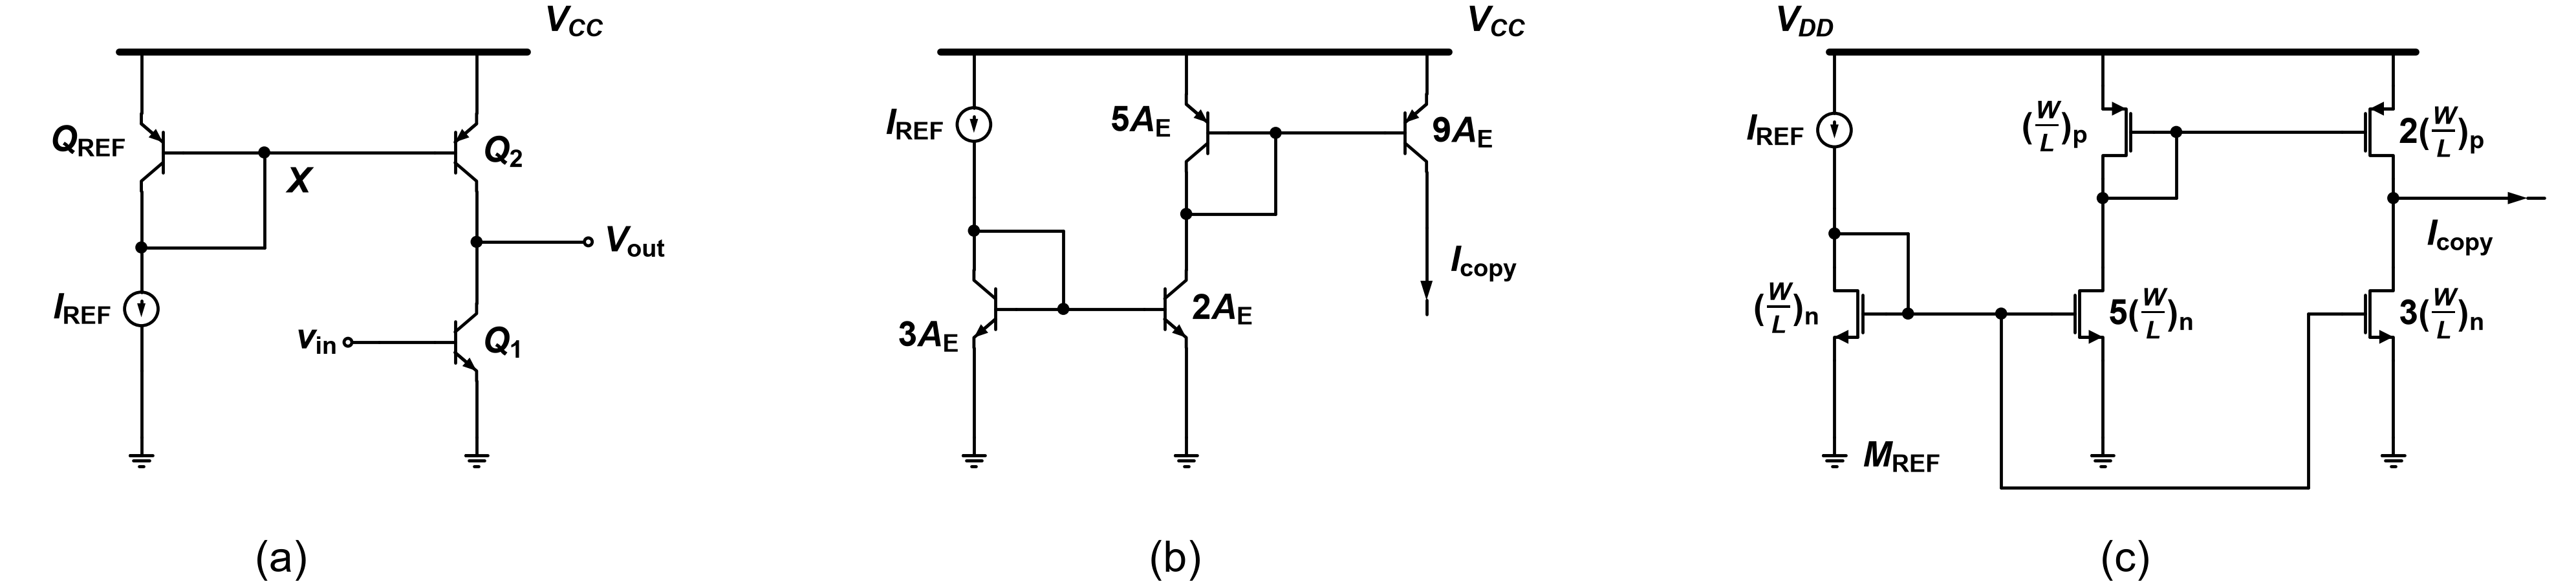

Reproduce this figure in Python.
"""2013-1 중간 Q2 — 기준: Q2.md '회로 — Fig Q2(a)', '회로 — Fig Q2(b)', '회로 — Fig Q2(c)'."""
import schemdraw.elements as elm
from schem_style import OPEN_R, caption, dot, gate_terminal, new_drawing, nmos, pmos, rail

GAP = 0.2       # 소자 라벨과 기호 사이 간격
RAIL_Y = 0.0    # 세 패널 레일 높이
CAP_Y = -9.2    # 캡션 높이
GND_Y = -6.9    # 접지 기호 위 끝 높이 (세 패널 공통)
VCC = r"$V_{CC}$"
WL_N = r"(\frac{W}{L})_\mathrm{n}"   # 원본처럼 괄호 안 분수
WL_P = r"(\frac{W}{L})_\mathrm{p}"


def bjt(d, cls, at, anchor, mirror=False, label=None, loc=None):
    """베이스 왼쪽(mirror면 오른쪽). npn은 컬렉터 위, pnp는 이미터 위."""
    e = cls().right()
    if mirror:
        e = e.reverse()
    e = e.anchor(anchor).at(at)
    if label:
        e = e.label(label, loc=loc or ("left" if mirror else "right"))
    return d.add(e)


def ground_at(d, xy):
    """xy에서 세로선을 GND_Y까지 내리고 접지."""
    d.add(elm.Line().down().at(xy).toy(GND_Y))
    d.add(elm.Ground().scale(0.8))


def rail_label(d, x, text, left=False):
    """레일 끝 위의 전원 라벨 (left면 왼쪽 끝에서 왼쪽으로)."""
    d.add(elm.Label().right().at((x, RAIL_Y + 0.15))
          .label(text, halign="right" if left else "left", valign="bottom"))


def panel_a(d, x0):
    xl, xr = x0 + 3.2, x0 + 9.2          # 왼쪽 세로줄, 오른쪽 세로줄
    yb = RAIL_Y - 1.8                    # 베이스 높이
    rail(d, (xl - 0.4, RAIL_Y), (xr + 0.9, RAIL_Y))
    rail_label(d, xr + 1.1, VCC)
    # Q_REF: pnp 좌우 반전, Q2: pnp 보통. 이미터에서 세로선이 위로 레일
    qref = bjt(d, elm.BjtPnp, (xl + 0.752, yb), "base", mirror=True)
    q2 = bjt(d, elm.BjtPnp, (xr - 0.752, yb), "base", label=r"$Q_\mathrm{2}$")
    for q in (qref, q2):
        d.add(elm.Line().up().at(q.emitter).toy(RAIL_Y))
    d.add(elm.Label().right().at((xl - 0.35, yb + 0.1)).label(r"$Q_\mathrm{REF}$", halign="right"))
    # 베이스 공통선과 X 접속점
    xx = x0 + 5.4
    d.add(elm.Line().at(qref.base).tox(xx)); x = dot(d)
    d.add(elm.Line().at(x.center).tox(q2.base))
    d.add(elm.Label().right().at((xx + 0.3, yb - 0.3)).label(r"$X$", halign="left", valign="top"))
    # 컬렉터 접속점 → 오른쪽 → 위로 X (다이오드 연결)
    d.add(elm.Line().down().at(qref.collector).toy(RAIL_Y - 3.5)); c = dot(d)
    d.add(elm.Line().right().at(c.center).tox(xx))
    d.add(elm.Line().up().toy(yb))
    iref = d.add(elm.SourceI().down().at(c.center).length(2.2).scale(0.6)
                 .label(r"$I_\mathrm{REF}$", "top", ofst=0.35))
    ground_at(d, iref.end)
    # 오른쪽 세로줄: Q2 컬렉터 → Vout 접속점 → Q1 → 접지
    d.add(elm.Line().down().at(q2.collector).toy(RAIL_Y - 3.4)); vout = dot(d)
    d.add(elm.Line().right().at(vout.center).length(2.0))
    d.add(elm.Dot(open=True, radius=OPEN_R).label(r"$V_\mathrm{out}$", "right", ofst=GAP))
    q1 = bjt(d, elm.BjtNpn, (xr, RAIL_Y - 4.5), "collector", label=r"$Q_\mathrm{1}$")
    d.add(elm.Line().up().at(q1.collector).toy(vout.center.y))
    d.add(elm.Line().left().at(q1.base).length(1.0))
    gate_terminal(d, d.here, r"$v_\mathrm{in}$", open_=True)
    ground_at(d, q1.emitter)
    caption(d, (x0 + 5.6, CAP_Y), "(a)")


def panel_b(d, x0):
    xi, xc, x4 = x0 + 2.9, x0 + 6.7, x0 + 11.0   # I_REF·Q1 줄, Q2·Q3 줄, Q4 줄
    rail(d, (xi - 0.6, RAIL_Y), (x4 + 0.4, RAIL_Y))
    rail_label(d, x4 + 0.6, VCC)
    # 왼쪽 세로줄: I_REF(화살표 아래), n1 접속점, Q1(npn 좌우 반전), 접지
    iref = d.add(elm.SourceI().down().at((xi, RAIL_Y)).length(2.6).scale(0.6)
                 .label(r"$I_\mathrm{REF}$", "top", ofst=0.35))
    d.add(elm.Line().down().at(iref.end).length(0.6)); n1 = dot(d)
    ybl = RAIL_Y - 4.6                   # 아래 베이스 높이
    q1 = bjt(d, elm.BjtNpn, (xi + 0.752, ybl), "base", mirror=True)
    d.add(elm.Line().up().at(q1.collector).toy(n1.center.y))
    d.add(elm.Label().right().at((xi - 0.35, q1.emitter.y + 0.1)).label(r"$3A_\mathrm{E}$", halign="right"))
    ground_at(d, q1.emitter)
    # n1 → 오른쪽 → 아래로 베이스 접속점, 베이스 공통선 → Q2
    xj = xi + 1.6
    d.add(elm.Line().right().at(n1.center).tox(xj))
    d.add(elm.Line().down().toy(ybl)); bj = dot(d)
    d.add(elm.Line().left().at(bj.center).tox(q1.base))
    q2 = bjt(d, elm.BjtNpn, (xc - 0.752, ybl), "base", label=r"$2A_\mathrm{E}$")
    d.add(elm.Line().at(bj.center).tox(q2.base))
    ground_at(d, q2.emitter)
    # Q3: pnp 좌우 반전, 가운데 위. Q4: pnp 보통, 오른쪽
    ybu = RAIL_Y - 1.45                  # 위 베이스 높이
    q3 = bjt(d, elm.BjtPnp, (xc + 0.752, ybu), "base", mirror=True)
    q4 = bjt(d, elm.BjtPnp, (x4 - 0.752, ybu), "base", label=r"$9A_\mathrm{E}$")
    for q in (q3, q4):
        d.add(elm.Line().up().at(q.emitter).toy(RAIL_Y))
    d.add(elm.Label().right().at((xc - 0.35, ybu + 0.1)).label(r"$5A_\mathrm{E}$", halign="right"))
    # Q2 컬렉터 ↑ n2 접속점 ↑ Q3 컬렉터, n2 → 오른쪽 → 위로 위 베이스 접속점
    d.add(elm.Line().up().at(q2.collector).toy(RAIL_Y - 2.9)); n2 = dot(d)
    d.add(elm.Line().up().at(n2.center).toy(q3.collector.y))
    xk = xc + 1.6
    d.add(elm.Line().right().at(n2.center).tox(xk))
    d.add(elm.Line().up().toy(ybu)); bk = dot(d)
    d.add(elm.Line().left().at(bk.center).tox(q3.base))
    d.add(elm.Line().right().at(bk.center).tox(q4.base))
    # Q4 컬렉터 → 아래 → I_copy 화살표 → 선 끝
    d.add(elm.Line().down().at(q4.collector).length(1.0))
    d.add(elm.Arrow(arrowwidth=0.22, arrowlength=0.35).down().length(1.3)
          .label(r"$I_\mathrm{copy}$", "bottom", ofst=GAP))
    d.add(elm.Line().down().length(0.25))
    caption(d, (x0 + 6.4, CAP_Y), "(b)")


def panel_c(d, x0):
    xi, xc, x3 = x0 + 2.1, x0 + 6.9, x0 + 12.1   # I_REF·M_REF 줄, M1·M2 줄, M3·M4 줄
    rail(d, (xi - 0.1, RAIL_Y), (x3 + 0.4, RAIL_Y))
    rail_label(d, xi - 0.1, r"$V_{DD}$", left=True)
    # 왼쪽 세로줄: I_REF(화살표 아래), n1 접속점, M_REF(nmos 좌우 반전), 접지
    iref = d.add(elm.SourceI().down().at((xi, RAIL_Y)).length(2.8).scale(0.6)
                 .label(r"$I_\mathrm{REF}$", "top", ofst=0.35))
    d.add(elm.Line().down().at(iref.end).length(0.45)); n1 = dot(d)
    d.add(elm.Line().down().at(n1.center).length(0.6))
    mref = nmos(d, at=d.here, anchor="drain", mirror=True)
    ground_at(d, mref.source)
    d.add(elm.Label().right().at((xi + 0.4, GND_Y - 0.45)).label(r"$M_\mathrm{REF}$", halign="left"))
    d.add(elm.Label().right().at((xi - 0.35, mref.center.y)).label("$" + WL_N + "$", halign="right"))
    # n1 → 오른쪽 → 아래로 M_REF 게이트 접속점 → 게이트 가로선 → 둘째 게이트 접속점 → M1 게이트
    xg = mref.gate.x + 0.4
    d.add(elm.Line().right().at(n1.center).tox(xg))
    d.add(elm.Line().down().toy(mref.gate.y)); g1 = dot(d)
    d.add(elm.Line().left().at(g1.center).tox(mref.gate))
    m1 = nmos(d, at=(xc, mref.drain.y), anchor="drain", label="$5" + WL_N + "$")
    xg2 = m1.gate.x - 0.9
    d.add(elm.Line().right().at(g1.center).tox(xg2)); g2 = dot(d)
    d.add(elm.Line().right().at(g2.center).tox(m1.gate))
    ground_at(d, m1.source)
    # M2: pmos 좌우 반전, 가운데 위. M3: pmos 보통, 오른쪽 위. 소스에서 세로선이 위로 레일
    ys = RAIL_Y - 0.6
    m2 = pmos(d, at=(xc, ys), anchor="source", mirror=True)
    m3 = pmos(d, at=(x3, ys), anchor="source", label="$2" + WL_P + "$")
    for m in (m2, m3):
        d.add(elm.Line().up().at(m.source).toy(RAIL_Y))
    d.add(elm.Label().right().at((xc - 0.35, m2.center.y)).label("$" + WL_P + "$", halign="right"))
    # M1 드레인 ↑ n2 접속점 ↑ M2 드레인, n2 → 오른쪽 → 위로 M2 게이트 접속점 → M3 게이트
    d.add(elm.Line().down().at(m2.drain).length(0.35)); n2 = dot(d)
    d.add(elm.Line().down().at(n2.center).toy(m1.drain.y))
    xk = m2.gate.x + 0.4
    d.add(elm.Line().right().at(n2.center).tox(xk))
    d.add(elm.Line().up().toy(m2.gate.y)); g3 = dot(d)
    d.add(elm.Line().left().at(g3.center).tox(m2.gate))
    d.add(elm.Line().right().at(g3.center).tox(m3.gate))
    # 오른쪽 세로줄: M3 → out 접속점 → M4 → 접지
    m4 = nmos(d, at=(x3, m1.drain.y), anchor="drain", label="$3" + WL_N + "$")
    d.add(elm.Line().down().at(m3.drain).toy(n2.center.y)); out = dot(d)
    d.add(elm.Line().down().at(out.center).toy(m4.drain.y))
    ground_at(d, m4.source)
    # out → 오른쪽 → I_copy 화살표 → 선 끝
    d.add(elm.Arrow(arrowwidth=0.22, arrowlength=0.35).right().at(out.center).length(2.4)
          .label(r"$I_\mathrm{copy}$", "bottom", ofst=GAP))
    d.add(elm.Line().right().length(0.3))
    # 둘째 게이트 접속점 ↓ 맨 아래 긴 가로선 → M4 왼쪽에서 위로 M4 게이트
    ylow = GND_Y - 0.9
    xm4 = m4.gate.x - 0.6
    d.add(elm.Line().down().at(g2.center).toy(ylow))
    d.add(elm.Line().right().tox(xm4))
    d.add(elm.Line().up().toy(m4.gate.y))
    d.add(elm.Line().right().tox(m4.gate))
    caption(d, (x0 + 7.2, CAP_Y), "(c)")


def draw():
    d = new_drawing()
    panel_a(d, 0)
    panel_b(d, 15.2)
    panel_c(d, 31.4)
    return d
